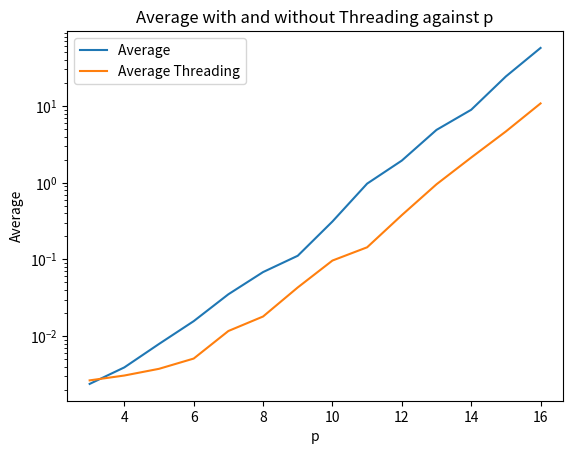

The script that saved this image:
#!/usr/bin/env python3
import matplotlib.pyplot as plt

p = [i for i in range(3,17)]
a = [[0.00165, 0.00207, 0.00238, 0.00341],
[0.00473, 0.00185, 0.00557, 0.00347],
[0.01433, 0.00705, 0.00447, 0.00574],
[0.01435, 0.02027, 0.00933, 0.01871],
[0.03279, 0.03307, 0.04073, 0.03388],
[0.07179, 0.08876, 0.04747, 0.0655],
[0.09186, 0.15232, 0.0655, 0.13683],
[0.36153, 0.29587, 0.23915, 0.3528],
[1.0122, 0.99793, 1.14724, 0.73797],
[1.87988, 1.71761, 2.38277, 1.80439],
[4.60801, 4.89918, 4.4826, 5.57267],
[11.07779, 6.48839, 9.18086, 9.05675],
[17.94169, 24.75508, 27.36494, 27.31568],
[41.95163, 45.65852, 70.80786, 70.95171]]


b = [[0.00253, 0.00215, 0.00276, 0.00314],
[0.00343, 0.00282, 0.00352, 0.00247],
[0.00288, 0.00439, 0.00414, 0.00356],
[0.00507, 0.00475, 0.00595, 0.0046],
[0.01078, 0.01139, 0.01336, 0.01108],
[0.01848, 0.01487, 0.01986, 0.01882],
[0.02067, 0.03517, 0.07246, 0.04414],
[0.09956, 0.09638, 0.08625, 0.10446],
[0.20643, 0.16282, 0.11565, 0.09066],
[0.36182, 0.40554, 0.30368, 0.44133],
[0.97221, 1.01574, 0.76716, 1.06465],
[2.23604, 1.92885, 1.94133, 2.41999],
[3.8839, 4.52734, 7.02415, 3.23438],
[11.72778, 12.39318, 7.12883, 12.06618]]

def main() -> None:
    average_a = [sum(row)/len(row) for row in a]
    average_b = [sum(row)/len(row) for row in b]

    print("| {:<3} | {:<10} | {:<10} |".format('p', 'average', 'average T'))
    print("+" + "-"*5 + "+" + "-"*12 + "+" + "-"*12 + "+")
    for i in range(len(p)):
        print("| {:<3} | {:<10.5f} | {:<10.5f} |".format(p[i], average_a[i], average_b[i]))

    plt.plot(p, average_a, label='Average ')
    plt.plot(p, average_b, label='Average Threading')
    plt.yscale('log')
    plt.xlabel('p')
    plt.ylabel('Average')
    plt.title('Average with and without Threading against p')
    plt.legend()
    plt.show()

if __name__ == "__main__":
    main()
